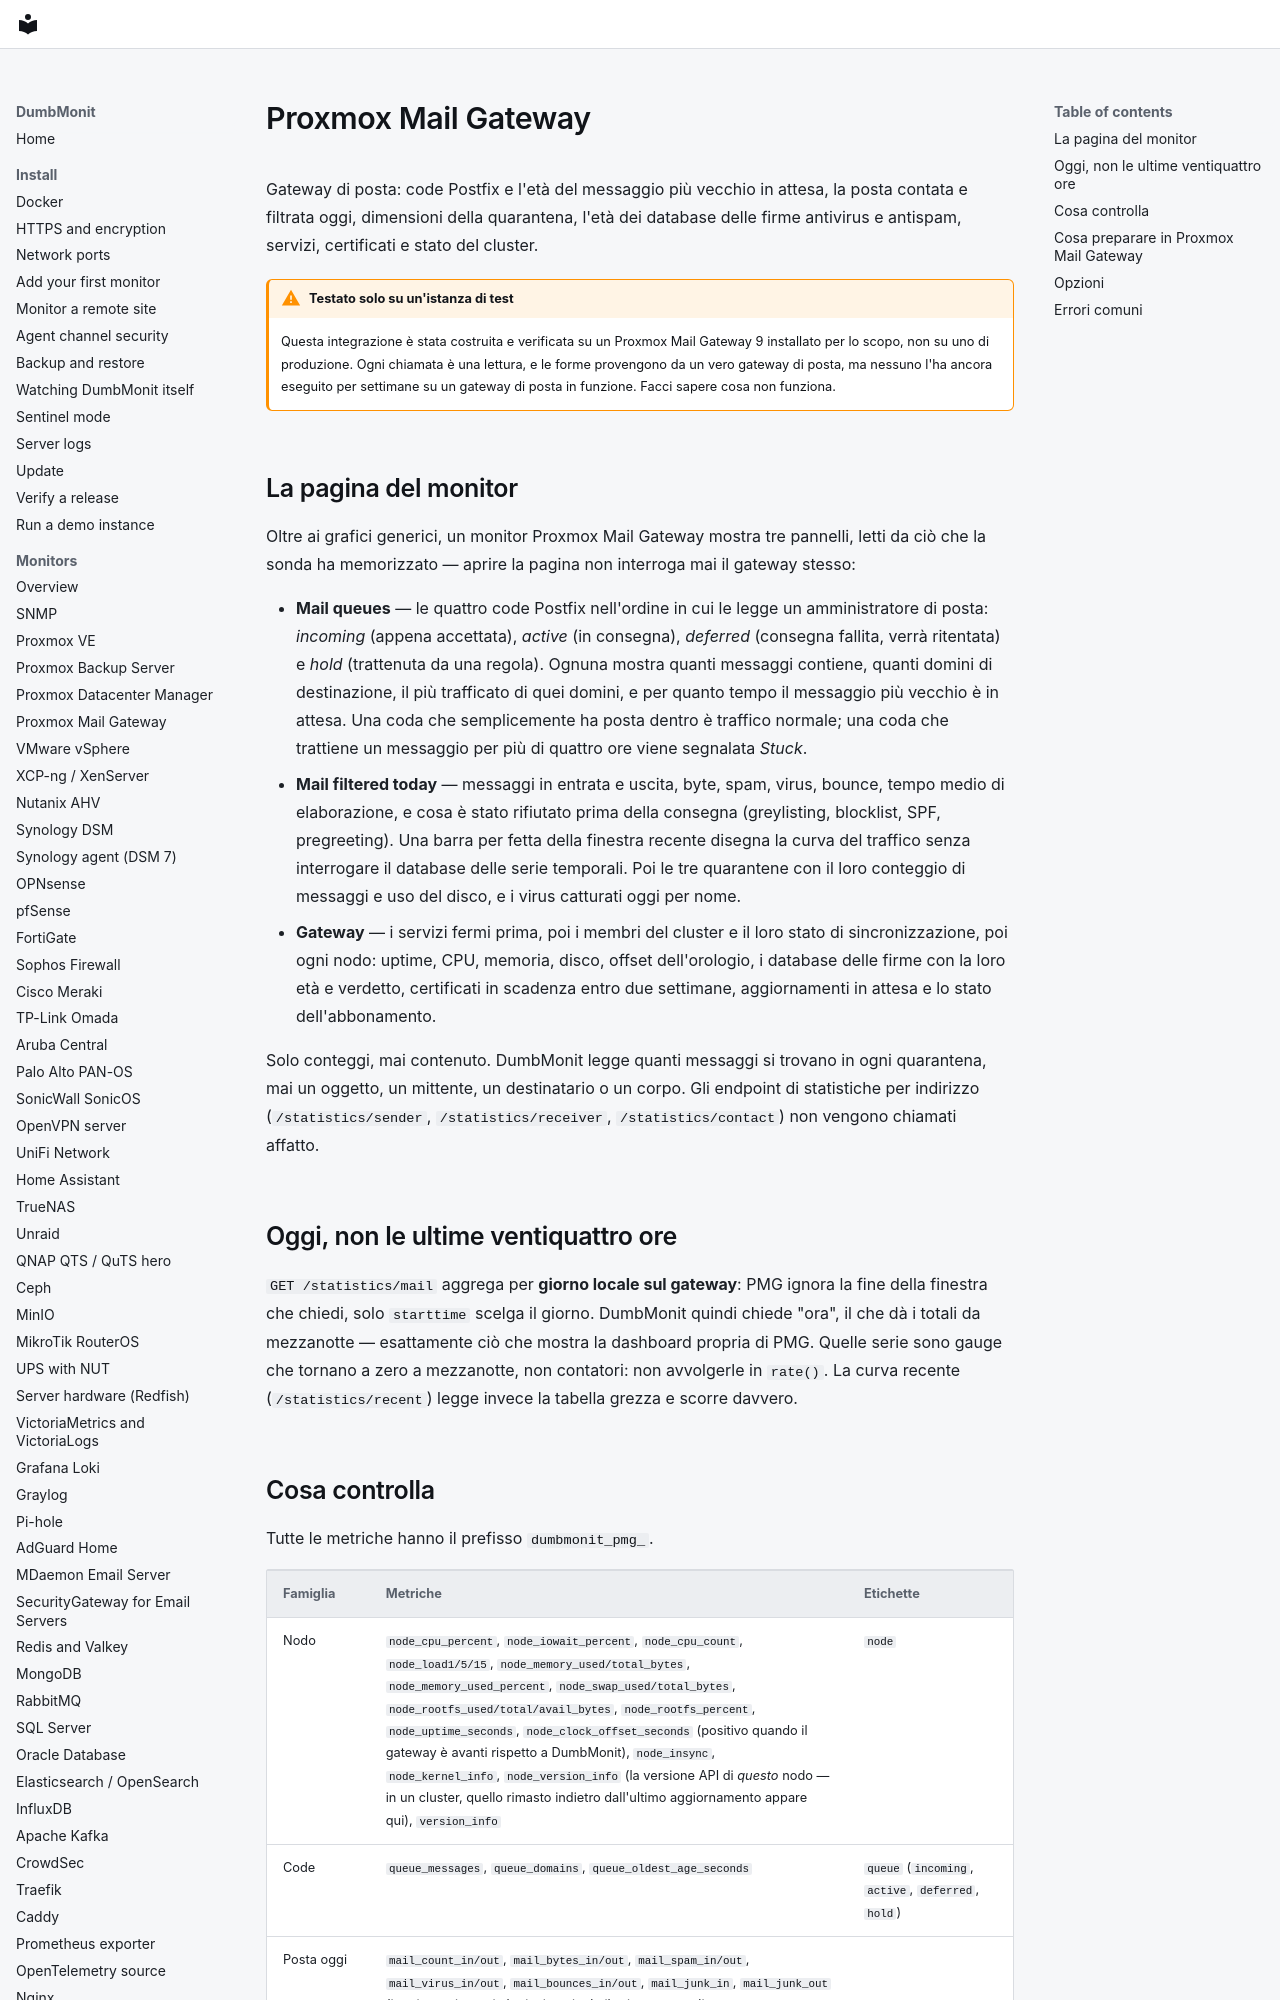

repository: laupernoe/dumbmonit · page: devices/pmg.it/index.html · generator: mkdocs

# Proxmox Mail Gateway

Gateway di posta: code Postfix e l'età del messaggio più vecchio in
attesa, la posta contata e filtrata oggi, dimensioni della quarantena,
l'età dei database delle firme antivirus e antispam, servizi, certificati
e stato del cluster.

!!! warning "Testato solo su un'istanza di test"

    Questa integrazione è stata costruita e verificata su un Proxmox Mail
    Gateway 9 installato per lo scopo, non su uno di produzione. Ogni
    chiamata è una lettura, e le forme provengono da un vero gateway di
    posta, ma nessuno l'ha ancora eseguito per settimane su un gateway di
    posta in funzione. Facci sapere cosa non funziona.

## La pagina del monitor

Oltre ai grafici generici, un monitor Proxmox Mail Gateway mostra tre
pannelli, letti da ciò che la sonda ha memorizzato — aprire la pagina non
interroga mai il gateway stesso:

* **Mail queues** — le quattro code Postfix nell'ordine in cui le legge
  un amministratore di posta: *incoming* (appena accettata), *active* (in
  consegna), *deferred* (consegna fallita, verrà ritentata) e *hold*
  (trattenuta da una regola). Ognuna mostra quanti messaggi contiene,
  quanti domini di destinazione, il più trafficato di quei domini, e per
  quanto tempo il messaggio più vecchio è in attesa. Una coda che
  semplicemente ha posta dentro è traffico normale; una coda che trattiene
  un messaggio per più di quattro ore viene segnalata *Stuck*.
* **Mail filtered today** — messaggi in entrata e uscita, byte, spam,
  virus, bounce, tempo medio di elaborazione, e cosa è stato rifiutato
  prima della consegna (greylisting, blocklist, SPF, pregreeting). Una
  barra per fetta della finestra recente disegna la curva del traffico
  senza interrogare il database delle serie temporali. Poi le tre
  quarantene con il loro conteggio di messaggi e uso del disco, e i virus
  catturati oggi per nome.
* **Gateway** — i servizi fermi prima, poi i membri del cluster e il loro
  stato di sincronizzazione, poi ogni nodo: uptime, CPU, memoria, disco,
  offset dell'orologio, i database delle firme con la loro età e
  verdetto, certificati in scadenza entro due settimane, aggiornamenti in
  attesa e lo stato dell'abbonamento.

Solo conteggi, mai contenuto. DumbMonit legge quanti messaggi si trovano
in ogni quarantena, mai un oggetto, un mittente, un destinatario o un
corpo. Gli endpoint di statistiche per indirizzo (`/statistics/sender`,
`/statistics/receiver`, `/statistics/contact`) non vengono chiamati
affatto.

## Oggi, non le ultime ventiquattro ore

`GET /statistics/mail` aggrega per **giorno locale sul gateway**: PMG
ignora la fine della finestra che chiedi, solo `starttime` scelga il
giorno. DumbMonit quindi chiede "ora", il che dà i totali da mezzanotte —
esattamente ciò che mostra la dashboard propria di PMG. Quelle serie sono
gauge che tornano a zero a mezzanotte, non contatori: non avvolgerle in
`rate()`. La curva recente (`/statistics/recent`) legge invece la tabella
grezza e scorre davvero.
